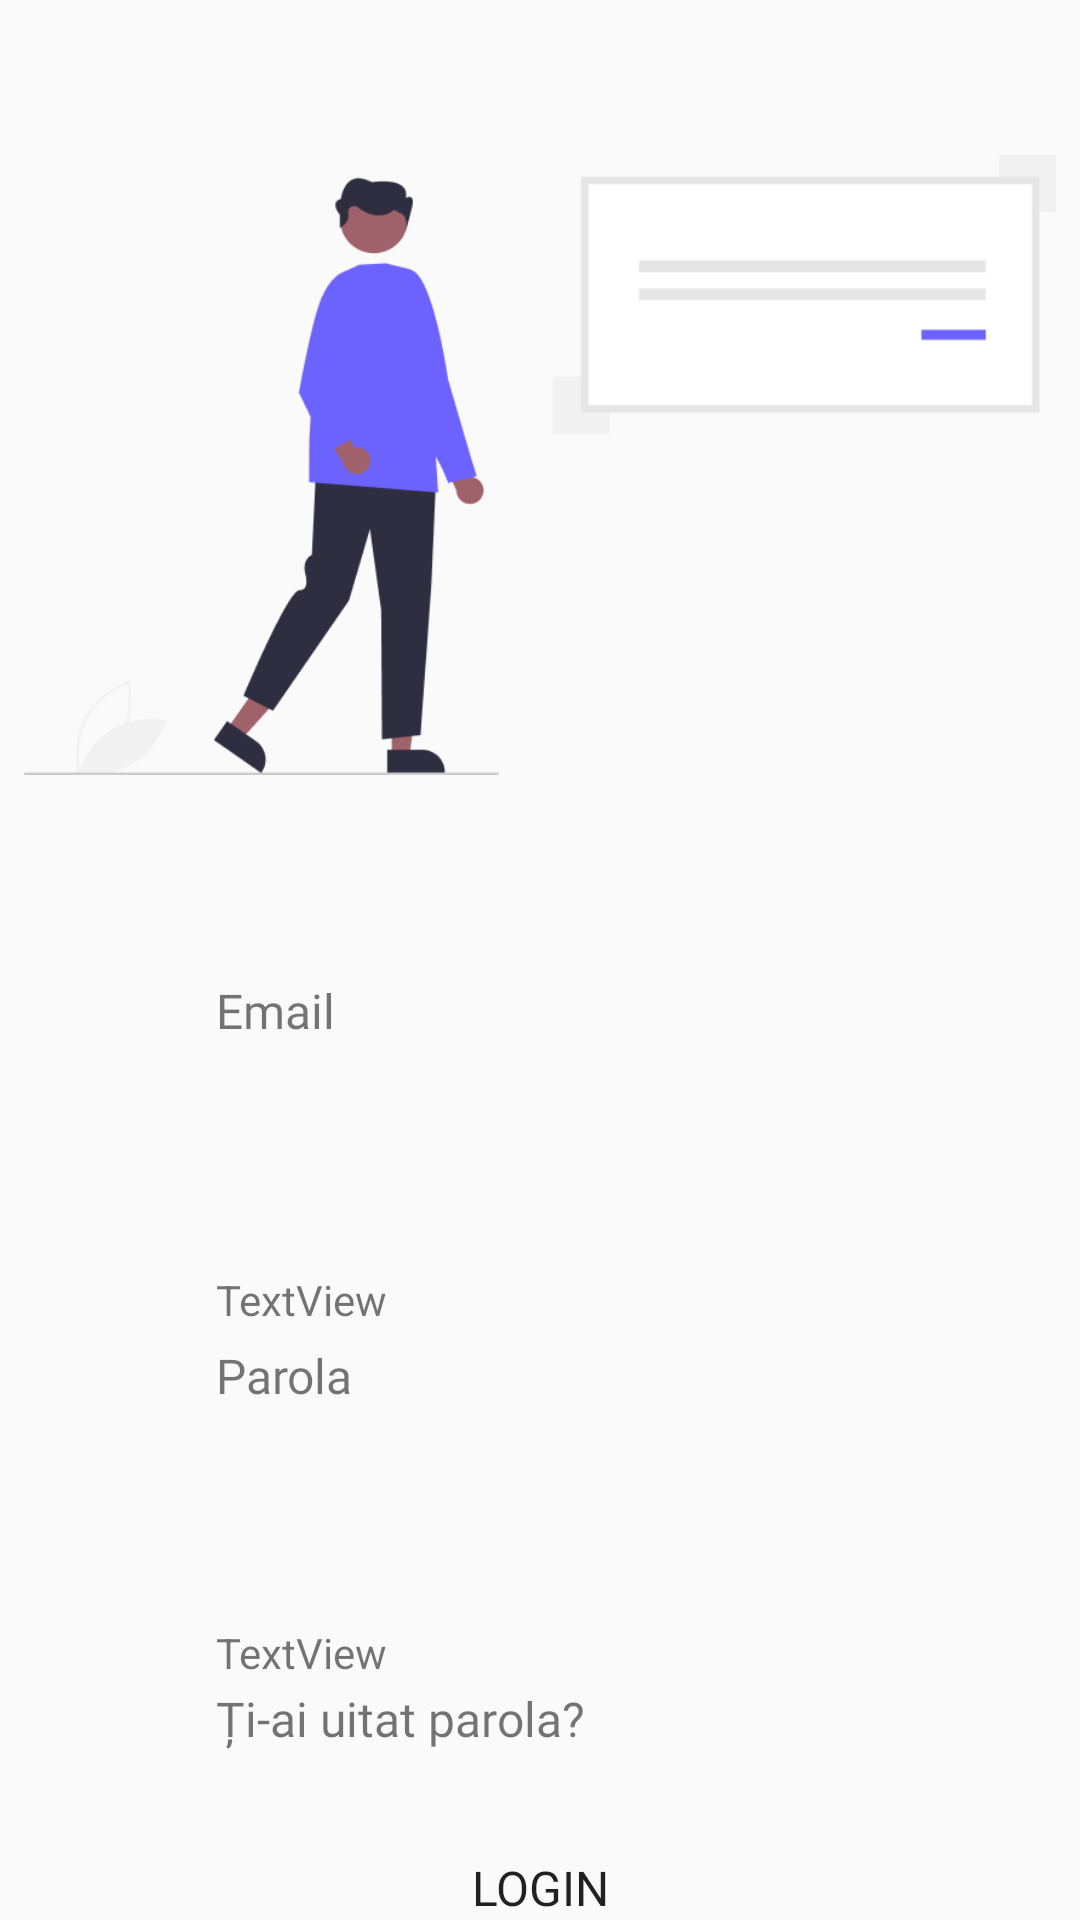

The Android layout XML behind this screen, and the referenced resources:
<!-- AndroidManifest.xml: application theme AppTheme -->
<!-- res/layout/activity_startup_login.xml -->
<?xml version="1.0" encoding="utf-8"?>
<androidx.coordinatorlayout.widget.CoordinatorLayout xmlns:android="http://schemas.android.com/apk/res/android"
    xmlns:tools="http://schemas.android.com/tools"
    xmlns:app="http://schemas.android.com/apk/res-auto"


    android:layout_width="match_parent"
    android:layout_height="match_parent">

    <androidx.core.widget.NestedScrollView
        android:id="@+id/nestedScrollView2"
        android:layout_width="match_parent"
        android:layout_height="match_parent"
        app:layout_anchorGravity="center"
        app:layout_behavior="com.google.android.material.appbar.AppBarLayout$ScrollingViewBehavior">

        <androidx.constraintlayout.widget.ConstraintLayout
            android:layout_width="match_parent"
            android:layout_height="match_parent">

            <ImageView
                android:id="@+id/login_01"
                android:layout_width="344dp"
                android:layout_height="278dp"
                android:layout_marginStart="32dp"
                android:layout_marginTop="16dp"
                android:layout_marginEnd="32dp"
                app:layout_constraintEnd_toEndOf="parent"
                app:layout_constraintStart_toStartOf="parent"
                app:layout_constraintTop_toTopOf="parent"
                app:srcCompat="@drawable/login_01" />

            <EditText
                android:id="@+id/loginEmail"
                android:layout_width="0dp"
                android:layout_height="64dp"
                android:layout_marginStart="64dp"
                android:layout_marginTop="8dp"
                android:layout_marginEnd="64dp"
                android:layout_marginBottom="24dp"
                android:background="@drawable/button_default"
                android:ems="10"
                android:fontFamily="@font/josefinsans_regular"
                android:inputType="textWebEmailAddress|textAutoComplete"
                android:padding="16dp"
                app:layout_constraintBottom_toTopOf="@+id/password"
                app:layout_constraintEnd_toEndOf="parent"
                app:layout_constraintStart_toStartOf="parent"
                app:layout_constraintTop_toBottomOf="@+id/email"
                tools:ignore="SpeakableTextPresentCheck" />


            <EditText
                android:id="@+id/loginPassword"
                android:layout_width="0dp"
                android:layout_height="64dp"
                android:layout_marginStart="64dp"
                android:layout_marginTop="8dp"
                android:layout_marginEnd="64dp"
                android:background="@drawable/button_default"
                android:ems="10"
                android:inputType="textPassword"
                android:padding="16dp"
                app:layout_constraintEnd_toEndOf="parent"
                app:layout_constraintStart_toStartOf="parent"
                app:layout_constraintTop_toBottomOf="@+id/password"
                tools:ignore="SpeakableTextPresentCheck" />

            <TextView
                android:id="@+id/email"
                android:layout_width="wrap_content"
                android:layout_height="wrap_content"
                android:layout_marginStart="8dp"
                android:layout_marginTop="32dp"
                android:layout_marginBottom="4dp"
                android:fontFamily="@font/josefinsans_bold"
                android:text="@string/email"
                android:textSize="16dp"
                app:layout_constraintBottom_toTopOf="@+id/loginEmail"
                app:layout_constraintStart_toStartOf="@+id/loginEmail"
                app:layout_constraintTop_toBottomOf="@+id/login_01" />

            <TextView
                android:id="@+id/password"
                android:layout_width="wrap_content"
                android:layout_height="wrap_content"
                android:layout_marginStart="8dp"
                android:layout_marginBottom="4dp"
                android:fontFamily="@font/josefinsans_bold"
                android:text="@string/password"
                android:textSize="16dp"
                app:layout_constraintBottom_toTopOf="@+id/loginPassword"
                app:layout_constraintStart_toStartOf="@+id/loginPassword" />

            <TextView
                android:id="@+id/passwordForgot"
                android:layout_width="138dp"
                android:layout_height="22dp"
                android:layout_marginBottom="20dp"
                android:clickable="true"
                android:fontFamily="@font/josefinsans_bold"
                android:onClick="onClick"
                android:text="@string/passwordForgot"
                android:textSize="16dp"
                app:layout_constraintBottom_toTopOf="@+id/login"
                app:layout_constraintStart_toStartOf="@+id/passwordError"
                app:layout_constraintTop_toBottomOf="@+id/passwordError"
                tools:ignore="TouchTargetSizeCheck" />

            <TextView
                android:id="@+id/needAccount"
                android:layout_width="wrap_content"
                android:layout_height="wrap_content"
                android:layout_marginStart="128dp"
                android:layout_marginTop="8dp"
                android:layout_marginEnd="128dp"
                android:layout_marginBottom="32dp"
                android:clickable="true"
                android:fontFamily="@font/josefinsans_bold"
                android:onClick="onClick"
                android:text="@string/needAccount"
                android:textSize="16dp"
                app:layout_constraintBottom_toBottomOf="parent"
                app:layout_constraintEnd_toEndOf="parent"
                app:layout_constraintStart_toStartOf="parent"
                app:layout_constraintTop_toBottomOf="@+id/login"
                tools:ignore="TouchTargetSizeCheck" />

            <Button
                android:id="@+id/login"
                style="@style/LoginButtons"
                android:layout_width="0dp"
                android:layout_height="48dp"
                android:layout_marginStart="128dp"
                android:layout_marginTop="64dp"
                android:layout_marginEnd="128dp"
                android:background="@drawable/button_default"
                android:fontFamily="@font/josefinsans_bold"
                android:onClick="onClick"
                android:text="@string/login"
                android:textSize="16dp"
                app:layout_constraintEnd_toEndOf="parent"
                app:layout_constraintHorizontal_bias="0.712"
                app:layout_constraintStart_toStartOf="parent"
                app:layout_constraintTop_toBottomOf="@+id/loginPassword" />

            <TextView
                android:id="@+id/emailError"
                android:layout_width="wrap_content"
                android:layout_height="wrap_content"
                android:text="TextView"
                app:layout_constraintStart_toStartOf="@+id/email"
                app:layout_constraintTop_toBottomOf="@+id/loginEmail" />

            <TextView
                android:id="@+id/passwordError"
                android:layout_width="wrap_content"
                android:layout_height="wrap_content"
                android:text="TextView"
                app:layout_constraintStart_toStartOf="@+id/password"
                app:layout_constraintTop_toBottomOf="@+id/loginPassword" />

        </androidx.constraintlayout.widget.ConstraintLayout>

    </androidx.core.widget.NestedScrollView>


</androidx.coordinatorlayout.widget.CoordinatorLayout>
<!-- resources referenced by this layout -->
<resources>
  <!-- drawable login_01: png bitmap (drawable, 14492 bytes) -->
  <string name="email" translatable="false">Email</string>
  <string name="login" translatable="false">Login</string>
  <string name="needAccount">Nu ai cont?</string>
  <string name="password">Parola</string>
  <string name="passwordForgot">Ți-ai uitat parola?</string>
  <style name="LoginButtons">
          <item name="fontFamily">@font/josefinsans_bold</item>
          <item name="android:textSize">24dp</item>
          <item name="android:background">@drawable/button_login</item>
      </style>
  <style name="AppTheme" parent="Theme.AppCompat.Light.DarkActionBar">
          
          <item name="colorPrimary">@color/Jet</item>
          <item name="colorPrimaryDark">@color/Indigo_Dye</item>
          <item name="colorAccent">@color/Light_Gray</item>
      </style>
  <!-- drawable button_login (drawable) -->
  <?xml version="1.0" encoding="utf-8"?>
  <selector xmlns:android="http://schemas.android.com/apk/res/android">
      <item android:drawable="@drawable/button_pressed"
          android:state_pressed="true" />
      <item android:drawable="@drawable/button_focused"
          android:state_focused="true" />
      <item android:drawable="@drawable/button_default" />
  
  </selector>
  <color name="Jet">#353535</color>
  <color name="Indigo_Dye">#284B63</color>
  <color name="Light_Gray">#CED3DC</color>
  <!-- drawable button_pressed (drawable) -->
  <?xml version="1.0" encoding="utf-8"?>
  <shape android:shape="rectangle" xmlns:android="http://schemas.android.com/apk/res/android">
      <corners android:radius="48dp" />
  
      <size android:height="64dp" android:width="256dp" />
      <stroke android:width="1dp" android:color="@color/Jet" />
      <solid android:color="#A23216" />
  </shape>
  <!-- drawable button_focused (drawable) -->
  <?xml version="1.0" encoding="utf-8"?>
  <shape android:shape="rectangle" xmlns:android="http://schemas.android.com/apk/res/android">
      <corners android:radius="48dp" />
  
      <size android:height="64dp" android:width="256dp" />
      <stroke android:width="1dp" android:color="@color/Jet" />
      <solid android:color="#7E2711" />
  </shape>
</resources>
